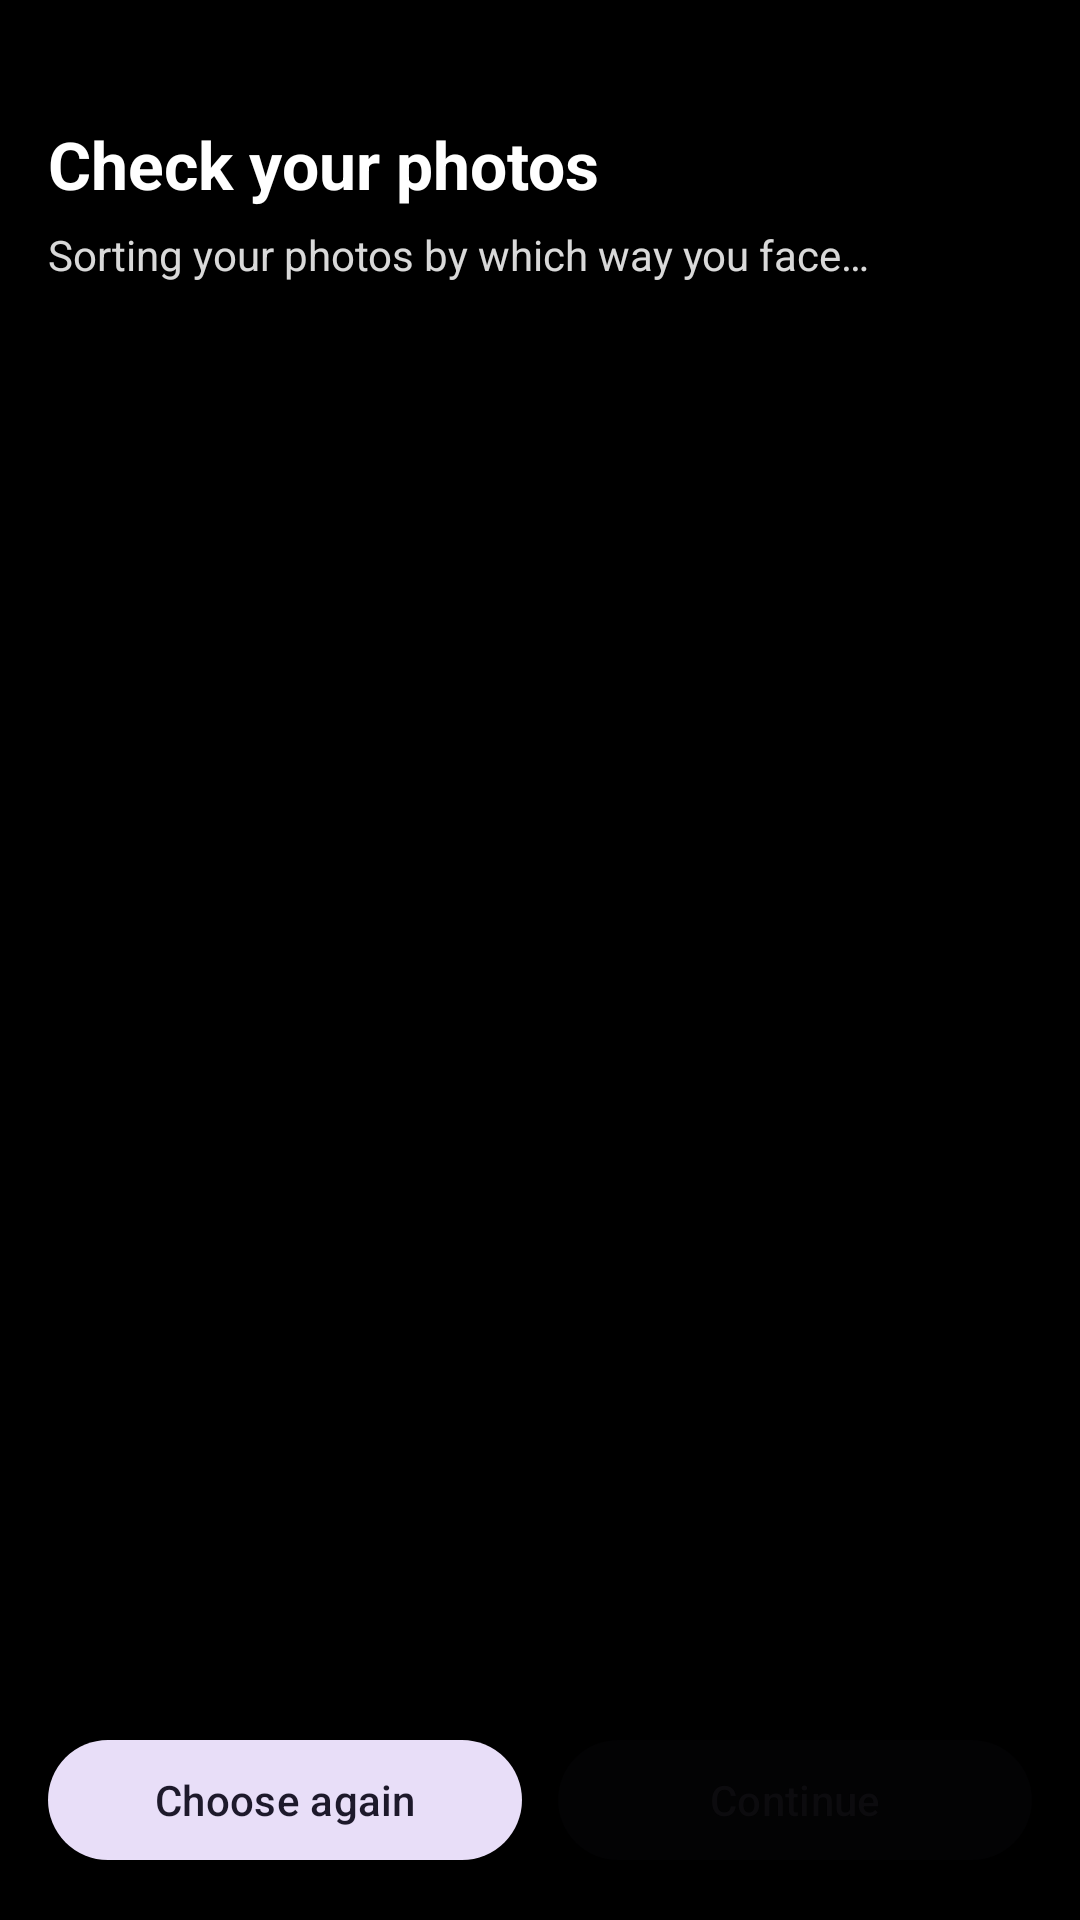

Layout XML and referenced resources for this Android screen:
<!-- AndroidManifest.xml: application theme Theme.VirtualTryOn -->
<!-- res/layout/activity_upload_sort.xml -->
<?xml version="1.0" encoding="utf-8"?>
<LinearLayout xmlns:android="http://schemas.android.com/apk/res/android"
    android:id="@+id/sortRoot"
    android:layout_width="match_parent"
    android:layout_height="match_parent"
    android:background="@color/black"
    android:orientation="vertical"
    android:padding="16dp">

    <TextView
        android:layout_width="wrap_content"
        android:layout_height="wrap_content"
        android:layout_marginTop="24dp"
        android:text="@string/upload_sort_title"
        android:textColor="@color/white"
        android:textSize="22sp"
        android:textStyle="bold" />

    <TextView
        android:id="@+id/sortNote"
        android:layout_width="wrap_content"
        android:layout_height="wrap_content"
        android:layout_marginTop="6dp"
        android:text="@string/upload_sort_working"
        android:textColor="#D9FFFFFF"
        android:textSize="14sp" />

    
    <LinearLayout
        android:id="@+id/rowTop"
        android:layout_width="match_parent"
        android:layout_height="0dp"
        android:layout_marginTop="12dp"
        android:layout_weight="1"
        android:baselineAligned="false"
        android:orientation="horizontal" />

    <LinearLayout
        android:id="@+id/rowBottom"
        android:layout_width="match_parent"
        android:layout_height="0dp"
        android:layout_weight="1"
        android:baselineAligned="false"
        android:orientation="horizontal" />

    <LinearLayout
        android:layout_width="match_parent"
        android:layout_height="wrap_content"
        android:layout_marginTop="12dp"
        android:orientation="horizontal">

        <com.google.android.material.button.MaterialButton
            android:id="@+id/againButton"
            style="@style/Widget.Material3.Button.TonalButton"
            android:layout_width="0dp"
            android:layout_height="wrap_content"
            android:layout_marginEnd="6dp"
            android:layout_weight="1"
            android:text="@string/upload_sort_again" />

        <com.google.android.material.button.MaterialButton
            android:id="@+id/continueButton"
            android:layout_width="0dp"
            android:layout_height="wrap_content"
            android:layout_marginStart="6dp"
            android:layout_weight="1"
            android:enabled="false"
            android:text="@string/upload_sort_continue" />
    </LinearLayout>
</LinearLayout>
<!-- resources referenced by this layout -->
<resources>
  <color name="black">#FF000000</color>
  <color name="white">#FFFFFFFF</color>
  <string name="upload_sort_again">Choose again</string>
  <string name="upload_sort_continue">Continue</string>
  <string name="upload_sort_title">Check your photos</string>
  <string name="upload_sort_working">Sorting your photos by which way you face…</string>
  <style name="Theme.VirtualTryOn" parent="Base.Theme.VirtualTryOn" />
  <style name="Base.Theme.VirtualTryOn" parent="Theme.Material3.DayNight.NoActionBar">
          
          
      </style>
</resources>
